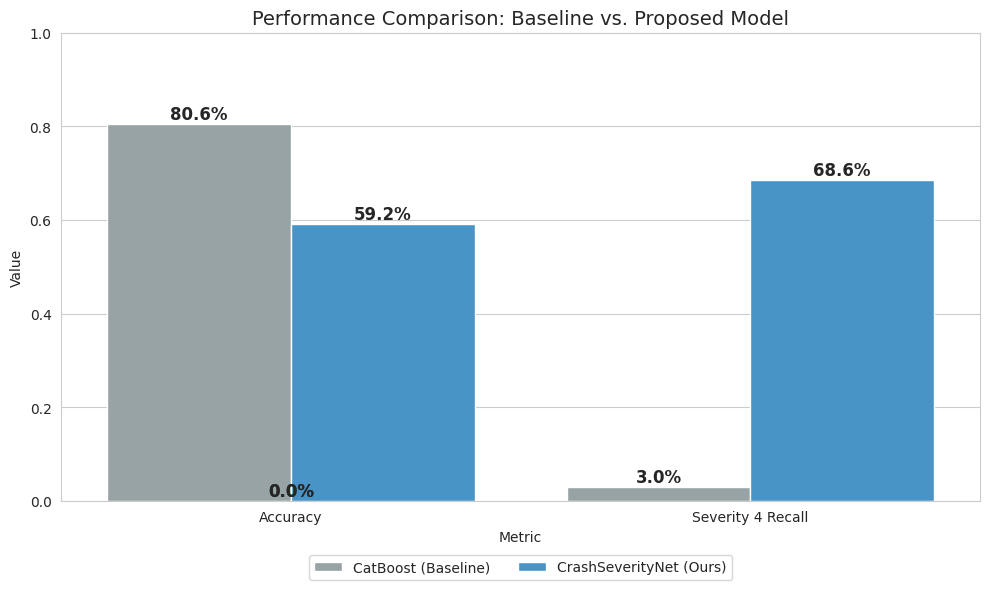

Recreate this plot in Python.
import matplotlib.pyplot as plt
import seaborn as sns
import pandas as pd
import numpy as np
import json
import os

def plot_confusion_matrix(cm, classes, title, filename):
    # Normalize
    cm_norm = cm.astype('float') / cm.sum(axis=1)[:, np.newaxis]
    
    plt.figure(figsize=(8, 6))
    sns.set(font_scale=1.2)
    sns.heatmap(cm_norm, annot=True, fmt='.2f', cmap='Blues',
                xticklabels=classes, yticklabels=classes)
    plt.title(title)
    plt.ylabel('True Label')
    plt.xlabel('Predicted Label')
    plt.tight_layout()
    plt.savefig(filename, dpi=300)
    print(f"Saved {filename}")
    plt.close()

def plot_performance_comparison():
    # Metrics requested by user
    # Baseline (CatBoost)
    # We can load from file or hardcode if we know them.
    # From results_summary.md: CatBoost Acc 80.6%, Sev 4 Recall 3.0%
    
    # Best Model (CrashSeverityNet)
    # User specified: Acc 59.2%, Recall 68.6%
    
    data = {
        'Model': ['CatBoost (Baseline)', 'CatBoost (Baseline)', 
                  'CrashSeverityNet (Ours)', 'CrashSeverityNet (Ours)'],
        'Metric': ['Accuracy', 'Severity 4 Recall', 
                   'Accuracy', 'Severity 4 Recall'],
        'Value': [0.806, 0.030, 
                  0.592, 0.686] # User's numbers
    }
    
    df = pd.DataFrame(data)
    
    plt.figure(figsize=(10, 6))
    sns.set_style("whitegrid")
    
    # Custom palette
    colors = ["#95a5a6", "#3498db"] # Grey for Baseline, Blue for Ours
    
    ax = sns.barplot(x='Metric', y='Value', hue='Model', data=df, palette=colors)
    
    # Add values on top
    for p in ax.patches:
        height = p.get_height()
        ax.text(p.get_x() + p.get_width()/2., height + 0.01,
                f'{height:.1%}', ha="center", fontsize=12, weight='bold')
                
    plt.title('Performance Comparison: Baseline vs. Proposed Model', fontsize=14)
    plt.ylim(0, 1.0)
    plt.legend(loc='upper center', bbox_to_anchor=(0.5, -0.1), ncol=2)
    plt.tight_layout()
    
    save_path = "thesis_materials/figures/recall_comparison.png"
    plt.savefig(save_path, dpi=300)
    print(f"Saved {save_path}")
    plt.close()

def main():
    os.makedirs("thesis_materials/figures", exist_ok=True)
    
    # 1. Plot Bar Chart (Performance Comparison)
    plot_performance_comparison()
    
    # 2. Plot Confusion Matrix
    # Load actual matrix from file
    json_path = "results/crash_severity_net_ce_weighted.json"
    if os.path.exists(json_path):
        with open(json_path, 'r') as f:
            res = json.load(f)
            # Check if metrics key exists
            if 'metrics' in res:
                cm = np.array(res['metrics']['confusion_matrix'])
            else:
                # Fallback or direct access
                cm = np.array(res.get('confusion_matrix', []))
            
        classes = ['Sev 1', 'Sev 2', 'Sev 3', 'Sev 4']
        plot_confusion_matrix(cm, classes, 
                              "Confusion Matrix (CrashSeverityNet)", 
                              "thesis_materials/figures/confusion_matrix.png")
    else:
        print(f"Error: {json_path} not found.")

if __name__ == "__main__":
    main()
